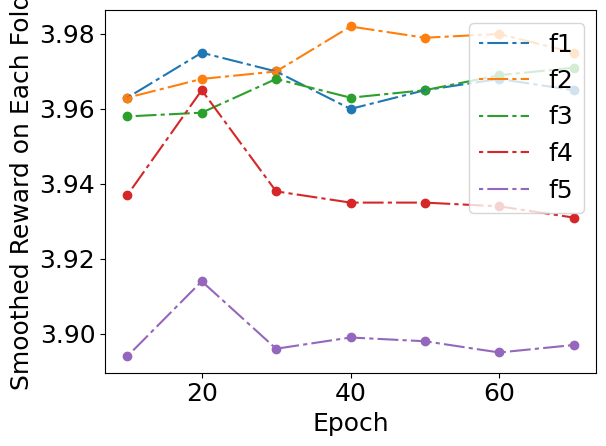

Write the Python code that produced this figure.
import numpy as np
import matplotlib.pyplot as plt
plt.rcParams["font.family"] = "Times New Roman"
plt.rcParams.update({'font.size': 18})

x1 = [3.963,3.975,3.97,3.96,3.965,3.968,3.965]
x2 = [3.963,3.968,3.970,3.982,3.979,3.980,3.975]
x3 = [3.958,3.959,3.968,3.963,3.965,3.969,3.971]
x4 = [3.937,3.965,3.938,3.935,3.935,3.934,3.931]
x5 = [3.894,3.914,3.896,3.899,3.898,3.895,3.897]
y1 = [10,20,30,40,50,60,70]

fig, ax = plt.subplots()

# Using set_dashes() to modify dashing of an existing line
line1, = ax.plot(y1, x1, label='f1')
plt.scatter(y1,x1)
line1.set_dashes([2, 2, 10, 2])  # 2pt line, 2pt break, 10pt line, 2pt break
line2, = ax.plot(y1, x2, label='f2')
plt.scatter(y1,x2)
line2.set_dashes([2, 2, 10, 2])  # 2pt line, 2pt break, 10pt line, 2pt break
line3, = ax.plot(y1, x3, label='f3')
plt.scatter(y1,x3)
line3.set_dashes([2, 2, 10, 2])  # 2pt line, 2pt break, 10pt line, 2pt break
line4, = ax.plot(y1, x4, label='f4')
plt.scatter(y1,x4)
line4.set_dashes([2, 2, 10, 2])  # 2pt line, 2pt break, 10pt line, 2pt break
line5, = ax.plot(y1, x5, label='f5')
plt.scatter(y1,x5)
line5.set_dashes([2, 2, 10, 2])  # 2pt line, 2pt break, 10pt line, 2pt break
plt.xlabel("Epoch")
plt.ylabel("Smoothed Reward on Each Fold")
# Using plot(..., dashes=...) to set the dashing when creating a line
#line2, = ax.plot(x, y - 0.2, dashes=[6, 2], label='Using the dashes parameter')

ax.legend(loc='upper right')
plt.tight_layout()
plt.savefig('2_r.pdf', bbox_inches='tight')
plt.show()